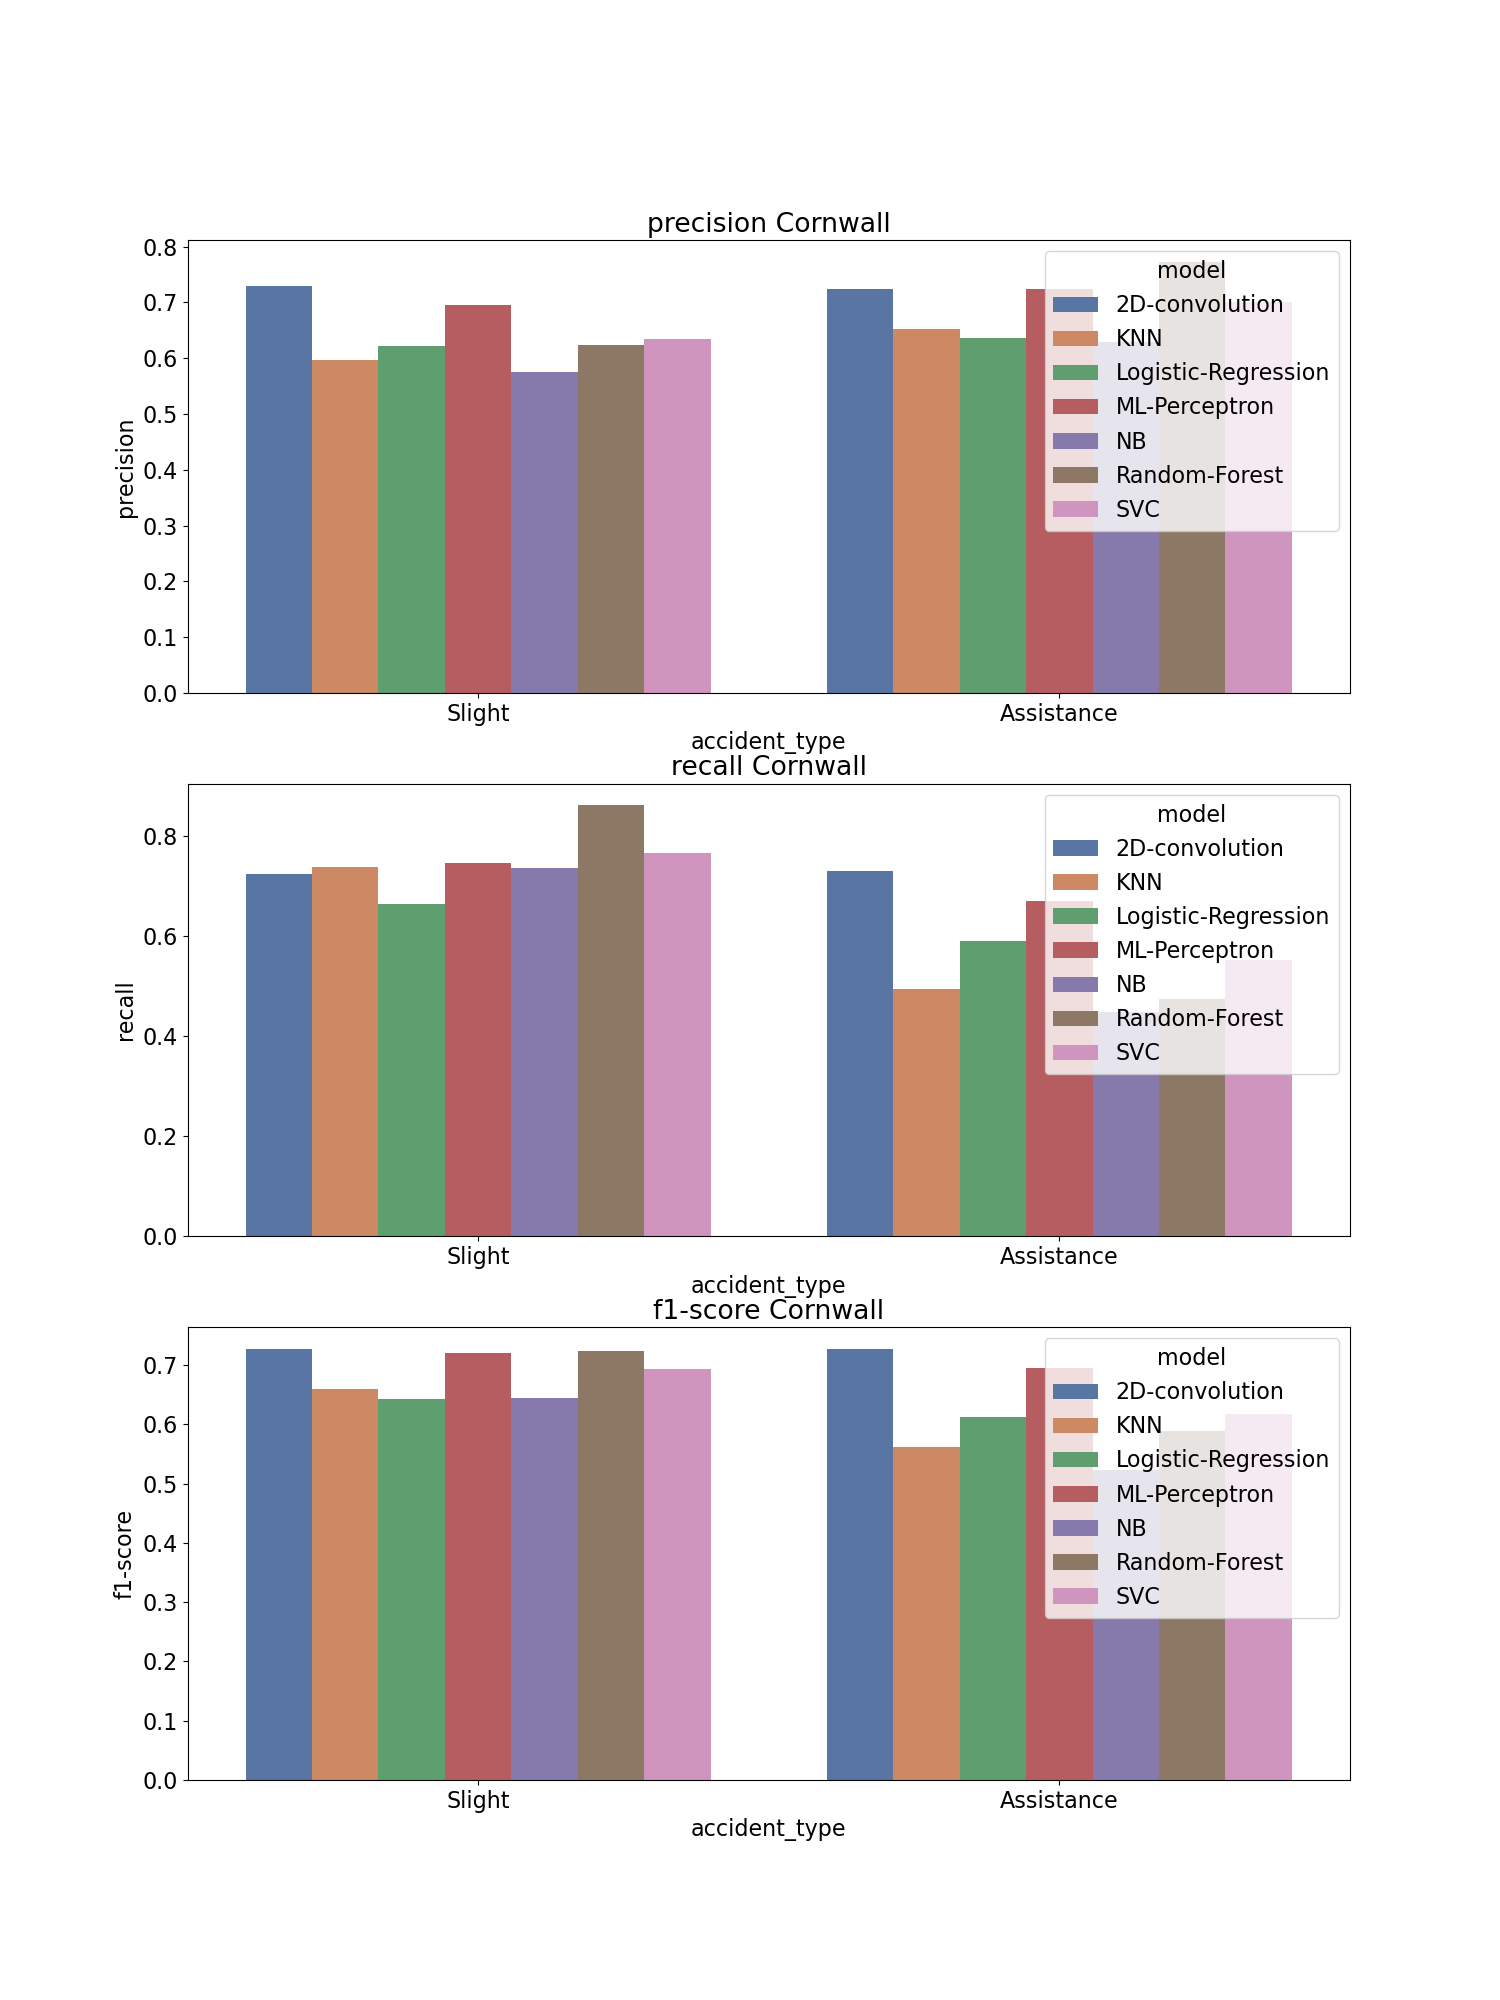

The data file committed next to this chart (first rows):
, accident_type, c_m, split, city, model, precision, recall, f1-score, support
Assistance, Assistance, Cornwall_2D-convolution, test, Cornwall, 2D-convolution, 0.724, 0.73, 0.727, 751.0
Slight, Slight, Cornwall_2D-convolution, test, Cornwall, 2D-convolution, 0.73, 0.725, 0.728, 759.0
accuracy, accuracy, Cornwall_2D-convolution, test, Cornwall, 2D-convolution, 0.727, 0.727, 0.727, 0.727
macro avg, macro avg, Cornwall_2D-convolution, test, Cornwall, 2D-convolution, 0.727, 0.727, 0.727, 1510
weighted avg, weighted avg, Cornwall_2D-convolution, test, Cornwall, 2D-convolution, 0.727, 0.727, 0.727, 1510
Assistance, Assistance, Cornwall_KNN, test, Cornwall, KNN, 0.652, 0.494, 0.562, 751.0
Slight, Slight, Cornwall_KNN, test, Cornwall, KNN, 0.596, 0.739, 0.66, 759.0
accuracy, accuracy, Cornwall_KNN, test, Cornwall, KNN, 0.617, 0.617, 0.617, 0.617
macro avg, macro avg, Cornwall_KNN, test, Cornwall, KNN, 0.624, 0.617, 0.611, 1510
weighted avg, weighted avg, Cornwall_KNN, test, Cornwall, KNN, 0.624, 0.617, 0.611, 1510
Assistance, Assistance, Cornwall_Logistic-Regression, test, Cornwall, Logistic-Regression, 0.636, 0.591, 0.613, 751.0
Slight, Slight, Cornwall_Logistic-Regression, test, Cornwall, Logistic-Regression, 0.622, 0.665, 0.643, 759.0
accuracy, accuracy, Cornwall_Logistic-Regression, test, Cornwall, Logistic-Regression, 0.628, 0.628, 0.628, 0.628
macro avg, macro avg, Cornwall_Logistic-Regression, test, Cornwall, Logistic-Regression, 0.629, 0.628, 0.628, 1510
weighted avg, weighted avg, Cornwall_Logistic-Regression, test, Cornwall, Logistic-Regression, 0.629, 0.628, 0.628, 1510
Assistance, Assistance, Cornwall_ML-Perceptron, test, Cornwall, ML-Perceptron, 0.723, 0.67, 0.695, 751.0
Slight, Slight, Cornwall_ML-Perceptron, test, Cornwall, ML-Perceptron, 0.695, 0.746, 0.72, 759.0
accuracy, accuracy, Cornwall_ML-Perceptron, test, Cornwall, ML-Perceptron, 0.708, 0.708, 0.708, 0.708
macro avg, macro avg, Cornwall_ML-Perceptron, test, Cornwall, ML-Perceptron, 0.709, 0.708, 0.707, 1510
weighted avg, weighted avg, Cornwall_ML-Perceptron, test, Cornwall, ML-Perceptron, 0.709, 0.708, 0.708, 1510
Assistance, Assistance, Cornwall_NB, test, Cornwall, NB, 0.628, 0.449, 0.523, 751.0
Slight, Slight, Cornwall_NB, test, Cornwall, NB, 0.575, 0.736, 0.645, 759.0
accuracy, accuracy, Cornwall_NB, test, Cornwall, NB, 0.593, 0.593, 0.593, 0.593
macro avg, macro avg, Cornwall_NB, test, Cornwall, NB, 0.601, 0.593, 0.584, 1510
weighted avg, weighted avg, Cornwall_NB, test, Cornwall, NB, 0.601, 0.593, 0.585, 1510
Assistance, Assistance, Cornwall_Random-Forest, test, Cornwall, Random-Forest, 0.773, 0.475, 0.589, 751.0
Slight, Slight, Cornwall_Random-Forest, test, Cornwall, Random-Forest, 0.624, 0.862, 0.724, 759.0
accuracy, accuracy, Cornwall_Random-Forest, test, Cornwall, Random-Forest, 0.67, 0.67, 0.67, 0.67
macro avg, macro avg, Cornwall_Random-Forest, test, Cornwall, Random-Forest, 0.698, 0.669, 0.656, 1510
weighted avg, weighted avg, Cornwall_Random-Forest, test, Cornwall, Random-Forest, 0.698, 0.67, 0.657, 1510
Assistance, Assistance, Cornwall_SVC, test, Cornwall, SVC, 0.701, 0.553, 0.618, 751.0
Slight, Slight, Cornwall_SVC, test, Cornwall, SVC, 0.634, 0.767, 0.694, 759.0
accuracy, accuracy, Cornwall_SVC, test, Cornwall, SVC, 0.66, 0.66, 0.66, 0.66
macro avg, macro avg, Cornwall_SVC, test, Cornwall, SVC, 0.668, 0.66, 0.656, 1510
weighted avg, weighted avg, Cornwall_SVC, test, Cornwall, SVC, 0.667, 0.66, 0.656, 1510
